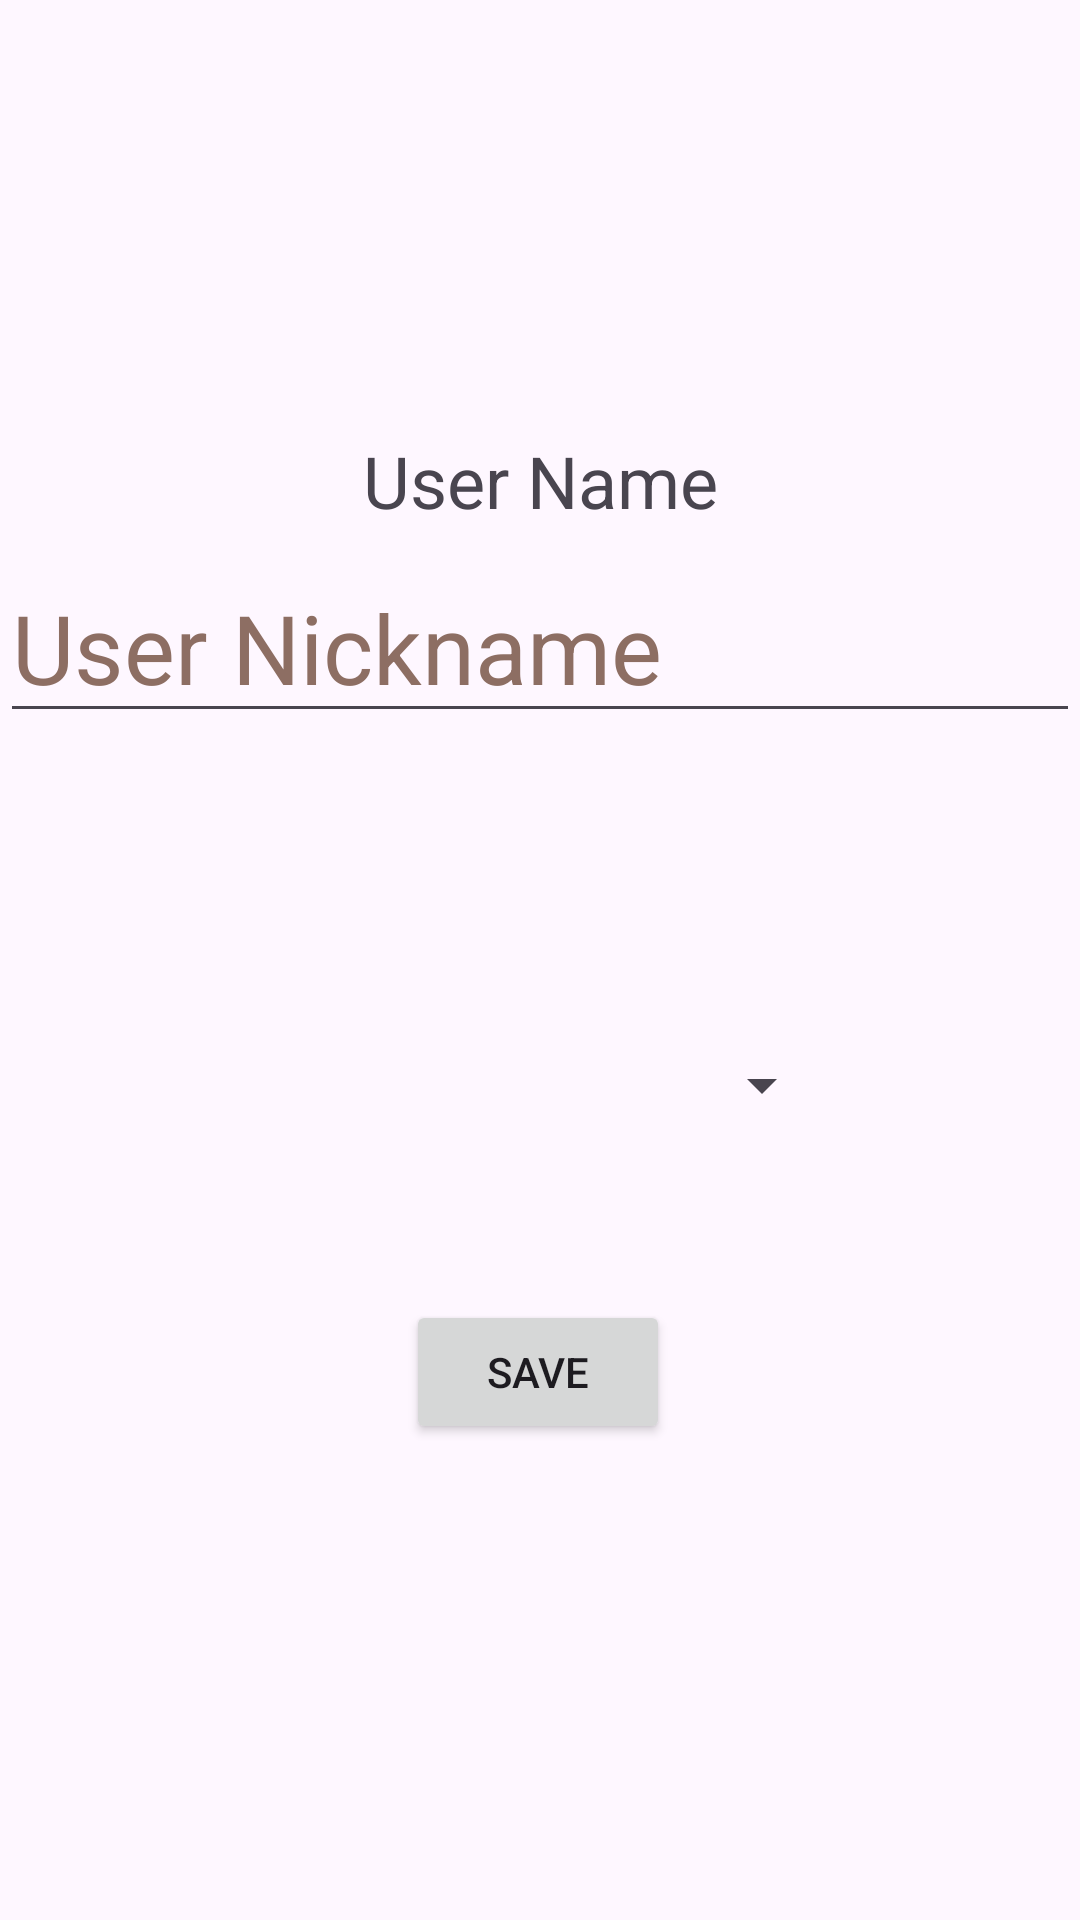

Write the Android layout XML for this screen, with the resource values it uses.
<!-- AndroidManifest.xml: application theme Theme.TaskManagerAndroid -->
<!-- res/layout/activity_profile_edit.xml -->
<?xml version="1.0" encoding="utf-8"?>
<androidx.constraintlayout.widget.ConstraintLayout xmlns:android="http://schemas.android.com/apk/res/android"
    xmlns:app="http://schemas.android.com/apk/res-auto"
    xmlns:tools="http://schemas.android.com/tools"
    android:id="@+id/profileEditActivityPage"
    android:layout_width="match_parent"
    android:layout_height="match_parent"
    tools:context=".activities.ProfileEditActivity">

    <Spinner
        android:id="@+id/profileEditActivityTeamSpinner"
        android:layout_width="146dp"
        android:layout_height="47dp"
        android:layout_marginStart="132dp"
        android:layout_marginTop="94dp"
        app:layout_constraintBottom_toTopOf="@+id/profileEditActivitySaveButton"
        app:layout_constraintStart_toStartOf="parent"
        app:layout_constraintTop_toBottomOf="@+id/profileEditActivityUserEditText" />

    <EditText
        android:id="@+id/profileEditActivityUserEditText"
        android:layout_width="wrap_content"
        android:layout_height="wrap_content"
        android:layout_marginTop="8dp"
        android:autofillHints=""
        android:ems="10"
        android:hint="@string/user_nickname"
        android:inputType="text"
        android:minHeight="48dp"
        android:textColorHint="#8D6E63"
        android:textSize="32sp"
        app:layout_constraintEnd_toEndOf="parent"
        app:layout_constraintHorizontal_bias="0.497"
        app:layout_constraintStart_toStartOf="parent"
        app:layout_constraintTop_toBottomOf="@+id/profileEditActivityUsernTitleTextView" />

    <TextView
        android:id="@+id/profileEditActivityUsernTitleTextView"
        android:layout_width="wrap_content"
        android:layout_height="wrap_content"
        android:layout_marginTop="144dp"
        android:text="@string/user_name"
        android:textSize="24sp"
        app:layout_constraintBottom_toTopOf="@+id/profileEditActivityUserEditText"
        app:layout_constraintEnd_toEndOf="parent"
        app:layout_constraintHorizontal_bias="0.5"
        app:layout_constraintStart_toStartOf="parent"
        app:layout_constraintTop_toTopOf="parent"
        app:layout_constraintVertical_chainStyle="packed" />

    <Button
        android:id="@+id/profileEditActivitySaveButton"
        android:layout_width="wrap_content"
        android:layout_height="wrap_content"
        android:layout_marginTop="48dp"
        android:text="@string/save"
        app:layout_constraintEnd_toEndOf="parent"
        app:layout_constraintHorizontal_bias="0.498"
        app:layout_constraintStart_toStartOf="parent"
        app:layout_constraintTop_toBottomOf="@+id/profileEditActivityTeamSpinner" />
</androidx.constraintlayout.widget.ConstraintLayout>
<!-- resources referenced by this layout -->
<resources>
  <string name="save">Save</string>
  <string name="user_name">User Name</string>
  <string name="user_nickname">User Nickname</string>
  <style name="Theme.TaskManagerAndroid" parent="Base.Theme.TaskManagerAndroid" />
  <style name="Base.Theme.TaskManagerAndroid" parent="Theme.Material3.DayNight.NoActionBar">
          
          
      </style>
</resources>
